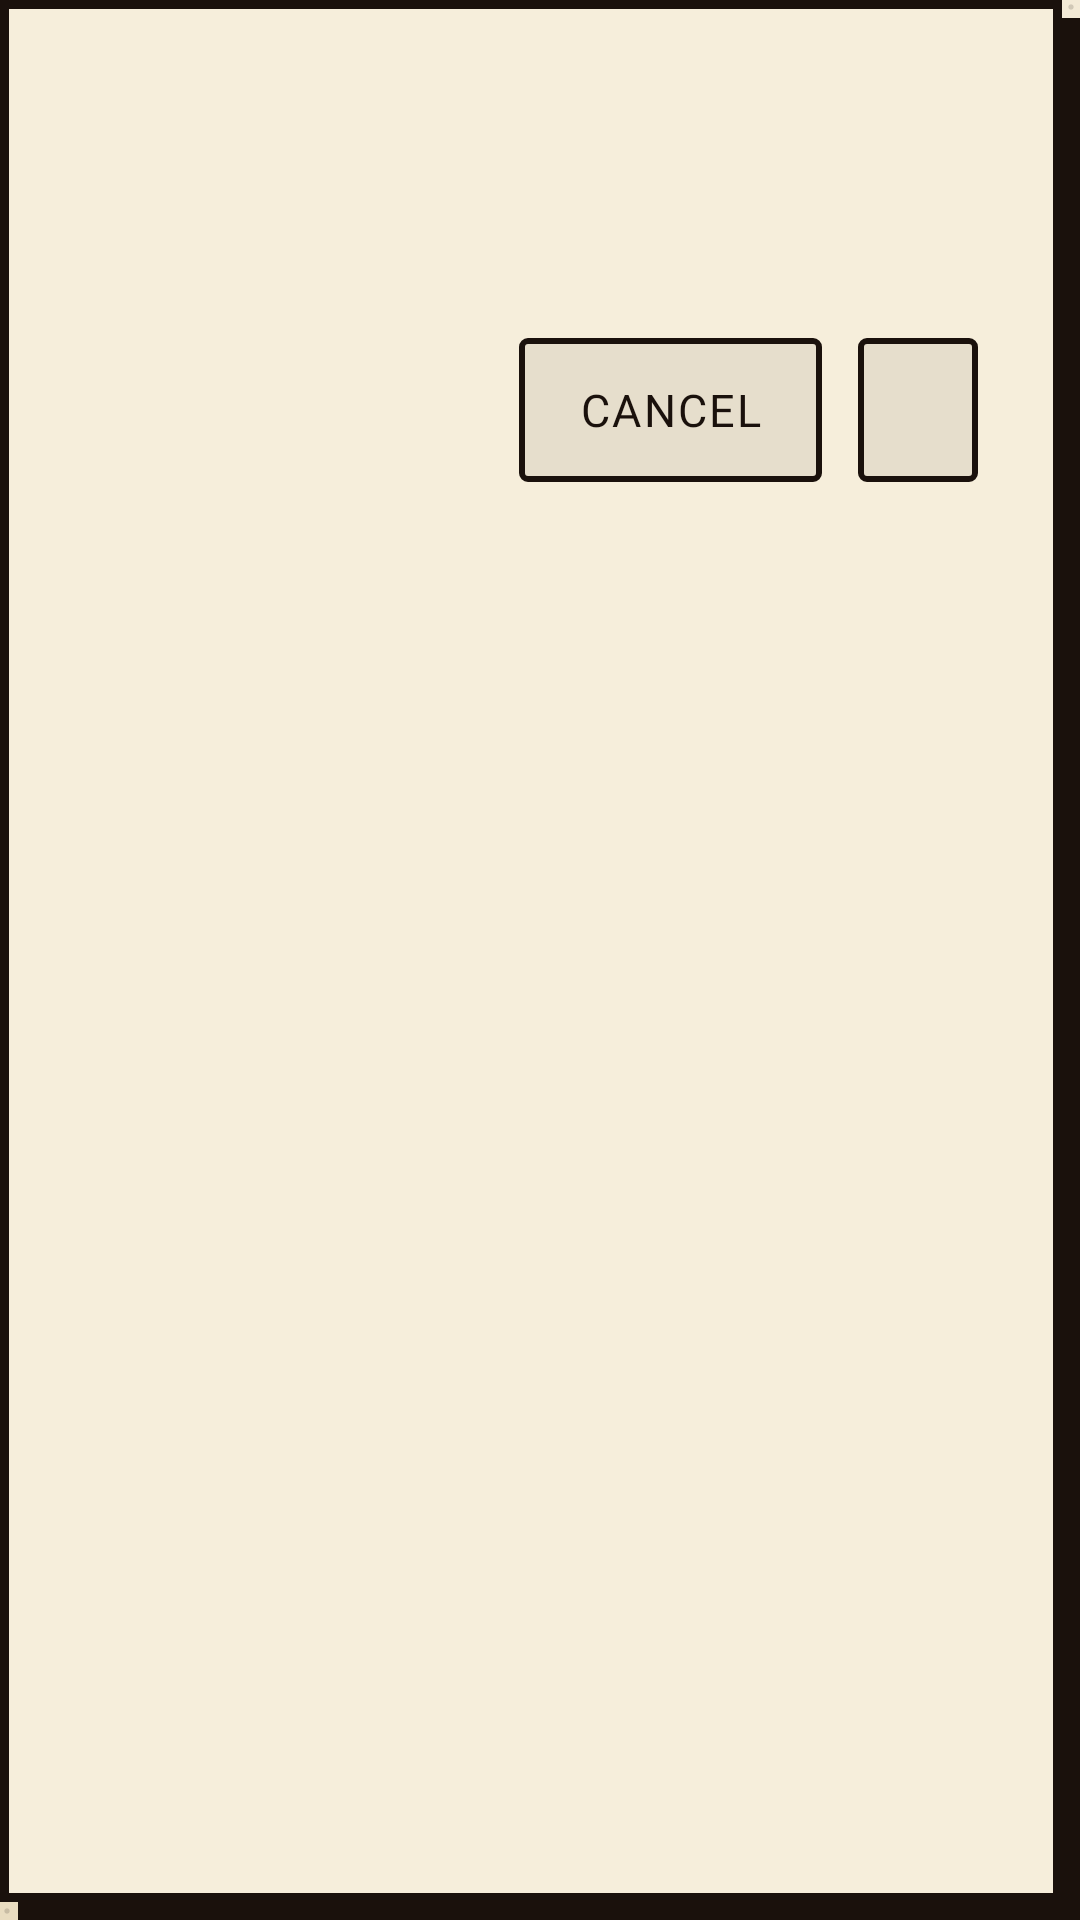

The Android layout XML behind this screen, and the referenced resources:
<!-- AndroidManifest.xml: application theme Theme.Fetch -->
<!-- res/layout/dialog_confirm.xml -->
<?xml version="1.0" encoding="utf-8"?>
<LinearLayout xmlns:android="http://schemas.android.com/apk/res/android"
    android:layout_width="520dp"
    android:layout_height="wrap_content"
    android:background="@drawable/dialog_bg"
    android:clipChildren="false"
    android:clipToPadding="false"
    android:orientation="vertical"
    android:paddingStart="28dp"
    android:paddingTop="24dp"
    android:paddingEnd="34dp"
    android:paddingBottom="30dp">

    <TextView
        android:id="@+id/confirmTitle"
        style="@style/Text.Title"
        android:layout_width="match_parent"
        android:textSize="24sp" />

    <TextView
        android:id="@+id/confirmBody"
        style="@style/Text.Plot"
        android:layout_width="match_parent"
        android:layout_marginTop="12dp"
        android:lineSpacingExtra="4dp"
        android:textColor="@color/text_dim" />

    <LinearLayout
        android:layout_width="match_parent"
        android:layout_height="wrap_content"
        android:layout_marginTop="24dp"
        android:clipChildren="false"
        android:gravity="end"
        android:orientation="horizontal">

        <TextView
            android:id="@+id/confirmCancel"
            style="@style/Button"
            android:text="@string/cancel" />

        <TextView
            android:id="@+id/confirmAction"
            style="@style/Button"
            android:layout_marginEnd="0dp"
            android:textColor="@color/danger_text" />
    </LinearLayout>
</LinearLayout>
<!-- resources referenced by this layout -->
<resources>
  <color name="text_dim">#FF4A3A2C</color>
  <!-- drawable dialog_bg (drawable) -->
  <?xml version="1.0" encoding="utf-8"?>
  <layer-list xmlns:android="http://schemas.android.com/apk/res/android">
      <item android:left="6dp" android:top="6dp">
          <shape android:shape="rectangle">
              <solid android:color="@color/text" />
          </shape>
      </item>
      <item android:right="6dp" android:bottom="6dp">
          <shape android:shape="rectangle">
              <solid android:color="@color/surface_raised" />
              <stroke android:width="3dp" android:color="@color/text" />
          </shape>
      </item>
  </layer-list>
  <string name="cancel">Cancel</string>
  <style name="Button">
          <item name="android:layout_width">wrap_content</item>
          <item name="android:layout_height">48dp</item>
          <item name="android:layout_marginEnd">12dp</item>
          <item name="android:paddingStart">20dp</item>
          <item name="android:paddingEnd">20dp</item>
          <item name="android:singleLine">true</item>
          <item name="android:gravity">center</item>
          <item name="android:background">@drawable/button_bg</item>
          <item name="android:textColor">@color/button_text</item>
          <item name="android:textSize">15sp</item>
          <item name="android:fontFamily">@font/anton</item>
          <item name="android:textFontWeight">400</item>
          <item name="android:letterSpacing">0.05</item>
          <item name="android:textAllCaps">true</item>
          <item name="android:stateListAnimator">@null</item>
          <item name="android:focusable">true</item>
          <item name="android:clickable">true</item>
      </style>
  <style name="Text.Plot">
          <item name="android:fontFamily">@font/courier_prime</item>
          <item name="android:textSize">15sp</item>
      </style>
  <style name="Text.Title">
          <item name="android:fontFamily">@font/anton</item>
          <item name="android:textFontWeight">400</item>
          <item name="android:textSize">32sp</item>
          <item name="android:letterSpacing">0.03</item>
          <item name="android:textAllCaps">true</item>
          <item name="android:maxLines">2</item>
          <item name="android:ellipsize">end</item>
      </style>
  <style name="Theme.Fetch" parent="android:Theme.Material.Light.NoActionBar.Fullscreen">
          <item name="android:windowBackground">@drawable/screen_bg</item>
          <item name="android:colorBackground">@color/screen</item>
          <item name="android:colorAccent">@color/focus</item>
          <item name="android:textColorHighlight">#59C1121F</item>
          <item name="android:windowActivityTransitions">true</item>
      </style>
  <color name="text">#FF1A110C</color>
  <color name="surface_raised">#FFF6EEDB</color>
  <!-- drawable screen_bg (drawable) -->
  <?xml version="1.0" encoding="utf-8"?>
  <layer-list xmlns:android="http://schemas.android.com/apk/res/android">
      <item>
          <shape android:shape="rectangle">
              <gradient android:angle="270" android:startColor="@color/screen_top" android:endColor="@color/screen" />
          </shape>
      </item>
      <item>
          <shape android:shape="rectangle">
              <gradient android:type="radial" android:gradientRadius="70%p" android:centerX="0.1" android:centerY="0.0"
                  android:startColor="@color/glow" android:endColor="#00C1121F" />
          </shape>
      </item>
      <item>
          <bitmap android:src="@drawable/halftone" android:tileMode="repeat" />
      </item>
  </layer-list>
  <color name="screen">#FFE9DCC0</color>
  <color name="focus">#FFC1121F</color>
  <color name="glass">#121A110C</color>
  <color name="line">#591A110C</color>
  <color name="screen_top">#FFF3EAD6</color>
  <color name="glow">#1FC1121F</color>
</resources>
